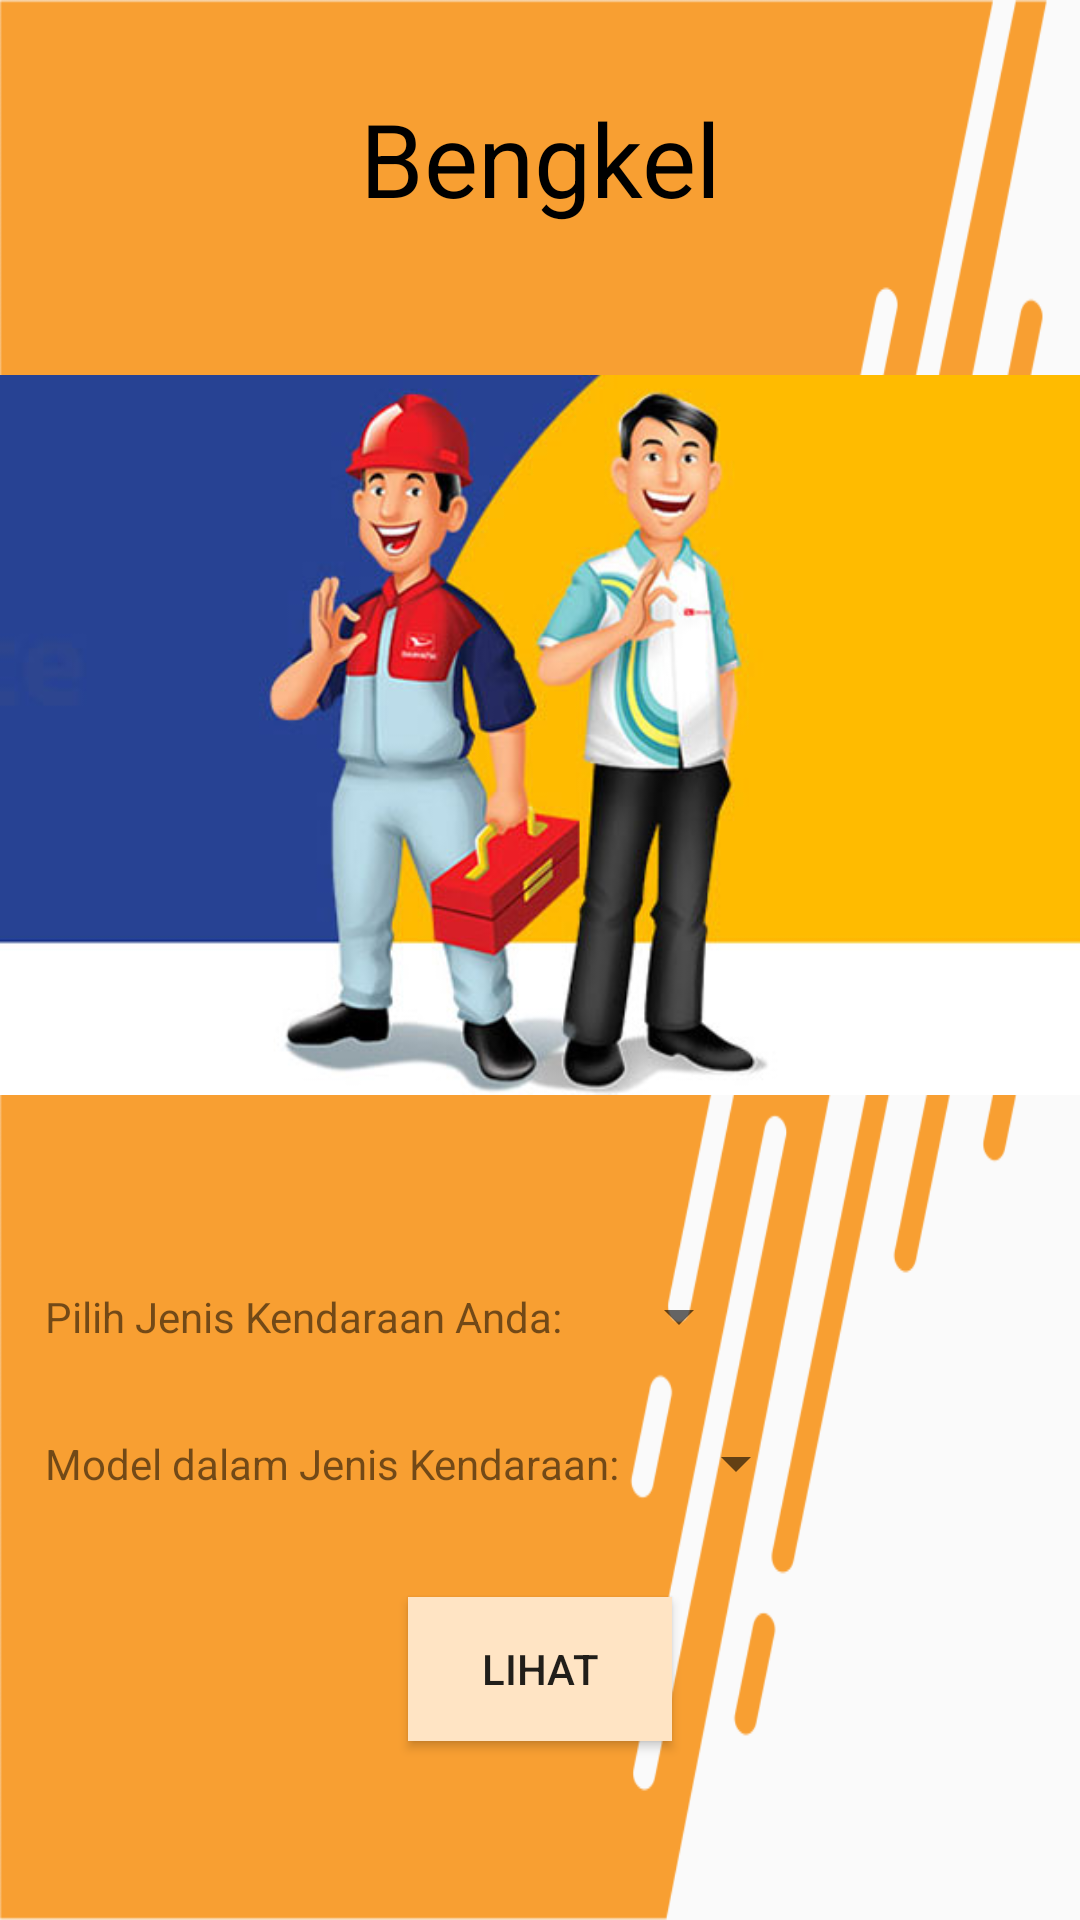

Here is an Android app screen rendered from its layout file. Give the layout XML and the strings, colors and styles it references.
<!-- AndroidManifest.xml: application theme AppThemeNoActionBar -->
<!-- res/layout/activity_menu_utama.xml -->
<?xml version="1.0" encoding="utf-8"?>
<LinearLayout
    xmlns:android="http://schemas.android.com/apk/res/android"
    xmlns:app="http://schemas.android.com/apk/res-auto"
    xmlns:tools="http://schemas.android.com/tools"
    android:layout_width="match_parent"
    android:layout_height="match_parent"
    android:layout_marginTop="20dp"
    android:layout_marginBottom="20dp"
    android:layout_marginLeft="10dp"
    android:orientation="vertical"
    android:background="@drawable/background"
    tools:context=".MenuUtama">

    <TextView
        android:layout_width="wrap_content"
        android:layout_height="wrap_content"
        android:layout_centerInParent="true"
        android:layout_marginTop="30dp"
        android:text="@string/judul"
        android:textAlignment="center"
        android:layout_gravity="center"
        android:textColor="@color/black"
        android:textSize="34sp" />

    <ImageView
        android:layout_width="wrap_content"
        android:layout_height="339dp"
        android:layout_gravity="center"
        android:src="@drawable/bengkel"/>

    <LinearLayout
        android:layout_width="match_parent"
        android:layout_height="wrap_content"
        android:orientation="horizontal">

        <TextView
                android:layout_width="wrap_content"
                android:layout_height="wrap_content"
                android:padding="15dp"
                android:text="@string/pjeniskendaraan" />

        <Spinner
            android:id="@+id/spinner1"
            android:layout_width="wrap_content"
            android:layout_height="wrap_content"
            android:layout_gravity="center"
            android:spinnerMode="dropdown"/>

    </LinearLayout>

    <LinearLayout
        android:layout_width="match_parent"
        android:layout_height="wrap_content"
        android:orientation="horizontal">

        <TextView
            android:layout_width="wrap_content"
            android:layout_height="wrap_content"
            android:padding="15dp"
            android:text="@string/pmodelkendaraan"/>

        <Spinner
            android:id="@+id/spinner2"
            android:layout_width="wrap_content"
            android:layout_height="wrap_content"
            android:layout_gravity="center"
            android:spinnerMode="dropdown"/>

    </LinearLayout>

    <Button
        android:id="@+id/btnlihat"
        android:layout_width="wrap_content"
        android:layout_height="wrap_content"
        android:layout_margin="20dp"
        android:text="@string/btnlht"
        android:background="@color/crem"
        android:layout_gravity="center"/>

</LinearLayout>
<!-- resources referenced by this layout -->
<resources>
  <color name="black">#FF000000</color>
  <color name="crem">#FFE4C4</color>
  <!-- drawable background: png bitmap (drawable, 54090 bytes) -->
  <!-- drawable bengkel: jpg bitmap (drawable, 29643 bytes) -->
  <string name="btnlht">LIHAT</string>
  <string name="judul">Bengkel</string>
  <string name="pjeniskendaraan">Pilih Jenis Kendaraan Anda: </string>
  <string name="pmodelkendaraan">Model dalam Jenis Kendaraan: </string>
  <style name="AppThemeNoActionBar" parent="Theme.AppCompat.Light.NoActionBar">
          <item name="colorPrimary">@color/crem</item>
          <item name="colorPrimaryDark">@color/crem_muda</item>
          <item name="colorAccent">@color/white</item>
      </style>
  <color name="crem_muda">#FFEBCD</color>
  <color name="white">#FFFFFFFF</color>
</resources>
